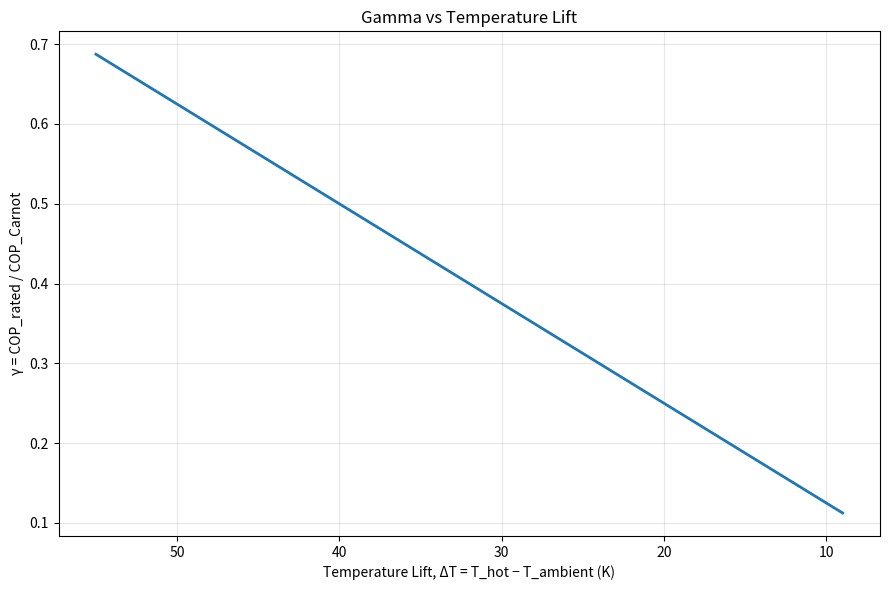
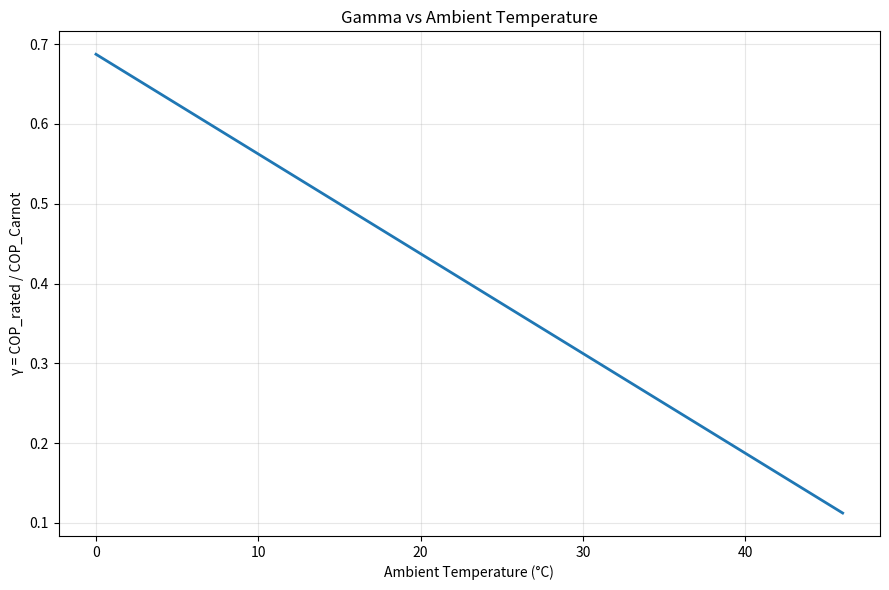
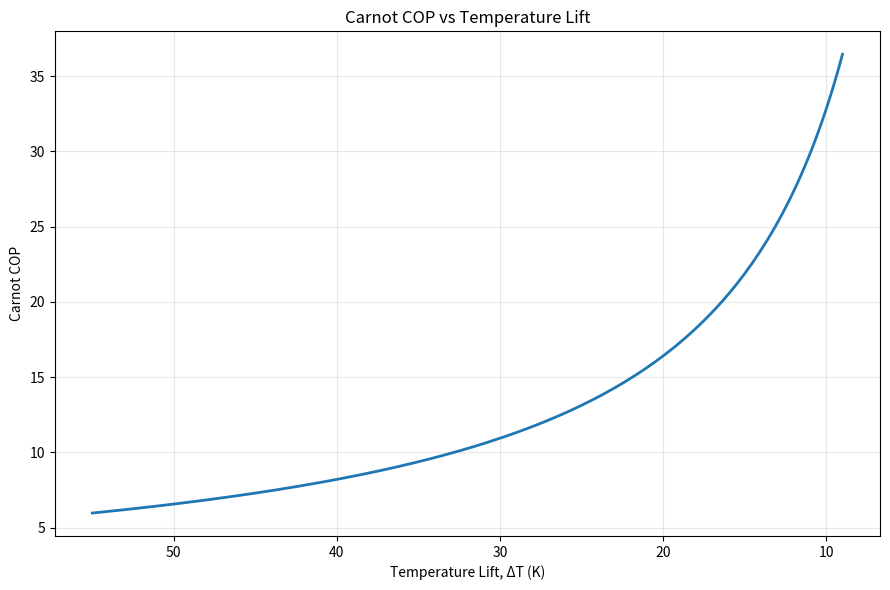

Source code (Python) for these figures, in order:
import numpy as np
import pandas as pd
import matplotlib.pyplot as plt

# ============================================================
# COMBINED SOLAR + HEAT PUMP WATER HEATER
# Calculation of Carnot COP and gamma
# ============================================================

# -----------------------------
# Given system specifications
# -----------------------------

COP_rated = 4.1                 # Rated COP
T_hot_C = 55                    # Rated hot water outlet temperature [°C]
T_ambient_min_C = 0             # Minimum ambient temperature [°C]
T_ambient_max_C = 46            # Maximum ambient temperature [°C]

# -----------------------------
# Convert temperatures to Kelvin
# -----------------------------

T_hot_K = T_hot_C + 273.15

T_ambient_C = np.linspace(
    T_ambient_min_C,
    T_ambient_max_C,
    200
)

T_ambient_K = T_ambient_C + 273.15

# -----------------------------
# Temperature lift
# -----------------------------

Delta_T = T_hot_K - T_ambient_K

# -----------------------------
# Carnot COP for heat pump
# COP_Carnot = Th / (Th - Tc)
# -----------------------------

COP_carnot = T_hot_K / Delta_T

# -----------------------------
# Gamma
# gamma = COP_rated / COP_carnot
# -----------------------------

gamma = COP_rated / COP_carnot

# ============================================================
# Display important values
# ============================================================

print("=" * 60)
print("COMBINED SOLAR + HEAT PUMP WATER HEATER")
print("=" * 60)

print(f"Rated COP              = {COP_rated:.2f}")
print(f"Hot water temperature  = {T_hot_C:.1f} °C")
print(f"Hot water temperature  = {T_hot_K:.2f} K")
print(f"Ambient range          = {T_ambient_min_C} to "
      f"{T_ambient_max_C} °C")
print()

print(f"Maximum gamma = {gamma.max():.4f}")
print(f"Minimum gamma = {gamma.min():.4f}")

# ============================================================
# Calculate values at important ambient temperatures
# ============================================================

selected_temperatures = [0, 5, 10, 15, 20, 25, 30, 35, 40, 46]

results = []

for T_C in selected_temperatures:

    T_K = T_C + 273.15

    delta_T = T_hot_K - T_K

    COP_c = T_hot_K / delta_T

    gamma_value = COP_rated / COP_c

    results.append([
        T_C,
        delta_T,
        COP_c,
        COP_rated,
        gamma_value
    ])

# Create dataframe
df = pd.DataFrame(
    results,
    columns=[
        "Ambient Temperature (°C)",
        "Temperature Lift (K)",
        "Carnot COP",
        "Rated COP",
        "Gamma"
    ]
)

print("\nSelected operating points:\n")
print(df.to_string(index=False))

# ============================================================
# Plot 1: Gamma vs Temperature Lift
# ============================================================

plt.figure(figsize=(9, 6))

plt.plot(
    Delta_T,
    gamma,
    linewidth=2
)

plt.xlabel("Temperature Lift, ΔT = T_hot − T_ambient (K)")
plt.ylabel("γ = COP_rated / COP_Carnot")
plt.title("Gamma vs Temperature Lift")
plt.grid(True, alpha=0.3)

# Reverse x-axis so increasing ambient temperature
# corresponds to movement from left to right
plt.gca().invert_xaxis()

plt.tight_layout()
plt.show()

# ============================================================
# Plot 2: Gamma vs Ambient Temperature
# ============================================================

plt.figure(figsize=(9, 6))

plt.plot(
    T_ambient_C,
    gamma,
    linewidth=2
)

plt.xlabel("Ambient Temperature (°C)")
plt.ylabel("γ = COP_rated / COP_Carnot")
plt.title("Gamma vs Ambient Temperature")
plt.grid(True, alpha=0.3)

plt.tight_layout()
plt.show()

# ============================================================
# Plot 3: Carnot COP vs Temperature Lift
# ============================================================

plt.figure(figsize=(9, 6))

plt.plot(
    Delta_T,
    COP_carnot,
    linewidth=2
)

plt.xlabel("Temperature Lift, ΔT (K)")
plt.ylabel("Carnot COP")
plt.title("Carnot COP vs Temperature Lift")
plt.grid(True, alpha=0.3)

plt.gca().invert_xaxis()

plt.tight_layout()
plt.show()
